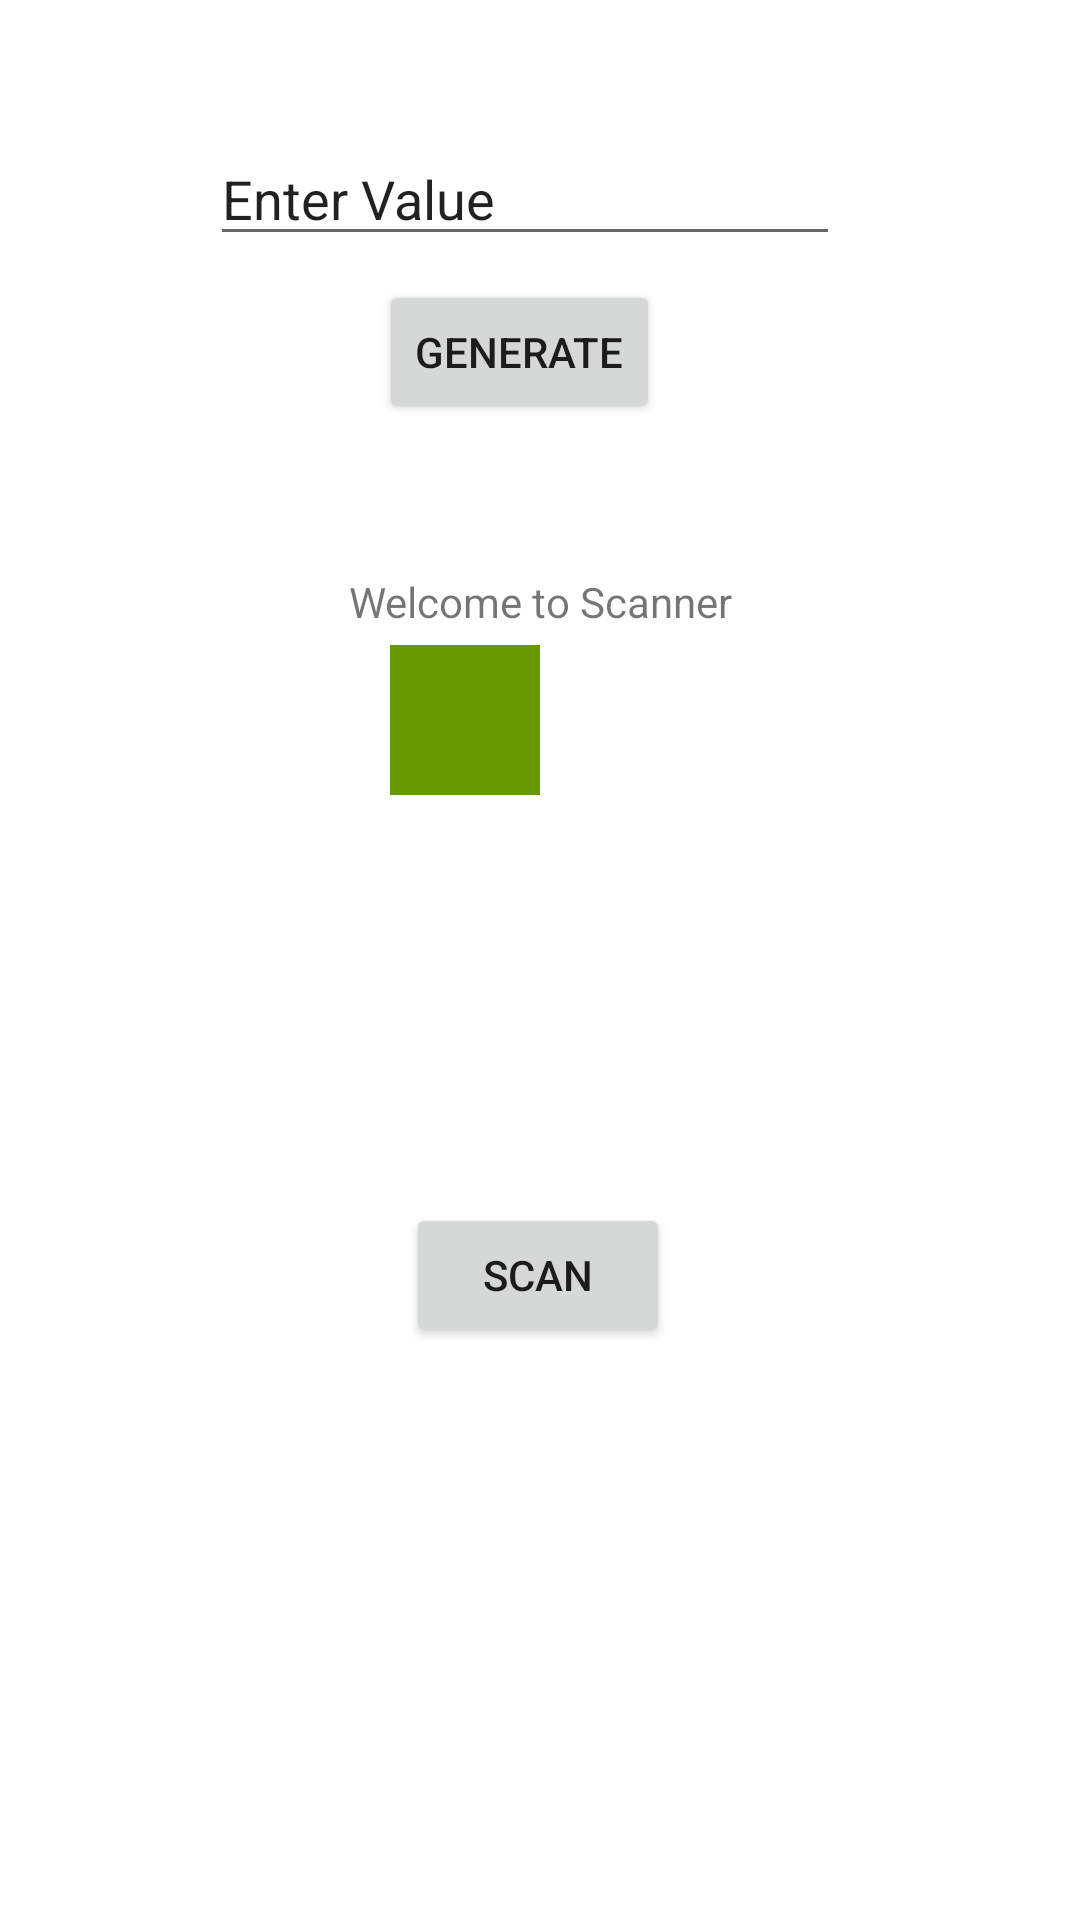

Write the Android layout XML for this screen, with the resource values it uses.
<!-- AndroidManifest.xml: activity theme Theme.MINIProject.NoActionBar -->
<!-- res/layout/activity_main.xml -->
<?xml version="1.0" encoding="utf-8"?>
<androidx.constraintlayout.widget.ConstraintLayout xmlns:android="http://schemas.android.com/apk/res/android"
    xmlns:app="http://schemas.android.com/apk/res-auto"
    xmlns:tools="http://schemas.android.com/tools"
    android:layout_width="match_parent"
    android:layout_height="match_parent"
    tools:context=".FirstFragment">

    <TextView
        android:id="@+id/resultsOfScan"
        android:layout_width="wrap_content"
        android:layout_height="wrap_content"
        android:text="@string/Welcome_to_Scanner"
        app:layout_constraintBottom_toTopOf="@id/scan"
        app:layout_constraintEnd_toEndOf="parent"
        app:layout_constraintStart_toStartOf="parent"
        app:layout_constraintTop_toTopOf="parent" />

    <Button
        android:id="@+id/scan"
        android:layout_width="wrap_content"
        android:layout_height="wrap_content"
        android:text="@string/Scan"
        app:layout_constraintBottom_toBottomOf="parent"
        app:layout_constraintEnd_toEndOf="parent"
        app:layout_constraintHorizontal_bias="0.498"
        app:layout_constraintStart_toStartOf="parent"
        app:layout_constraintTop_toBottomOf="@id/resultsOfScan" />

    <ImageView
        android:id="@+id/qrimageView"
        android:layout_width="50dp"
        android:layout_height="50dp"
        android:layout_marginEnd="180dp"
        android:layout_marginRight="180dp"
        android:layout_marginBottom="136dp"
        android:background="@android:color/holo_green_dark"
        android:src="@android:drawable/list_selector_background"
        app:layout_constraintBottom_toTopOf="@+id/scan"
        app:layout_constraintEnd_toEndOf="parent" />

    <EditText
        android:id="@+id/qrinput"
        android:layout_width="wrap_content"
        android:layout_height="wrap_content"
        android:layout_marginTop="44dp"
        android:layout_marginEnd="80dp"
        android:layout_marginRight="80dp"
        android:ems="10"
        android:inputType="textPersonName"
        android:text="Enter Value"
        app:layout_constraintEnd_toEndOf="parent"
        app:layout_constraintTop_toTopOf="parent" />

    <Button
        android:id="@+id/generate"
        android:layout_width="wrap_content"
        android:layout_height="wrap_content"
        android:layout_marginTop="8dp"
        android:layout_marginEnd="140dp"
        android:layout_marginRight="140dp"
        android:text="Generate"
        app:layout_constraintEnd_toEndOf="parent"
        app:layout_constraintTop_toBottomOf="@+id/qrinput" />
</androidx.constraintlayout.widget.ConstraintLayout>
<!-- resources referenced by this layout -->
<resources>
  <string name="Scan">Scan</string>
  <string name="Welcome_to_Scanner">Welcome to Scanner</string>
  <style name="Theme.MINIProject.NoActionBar">
          <item name="windowActionBar">false</item>
          <item name="windowNoTitle">true</item>
      </style>
</resources>
